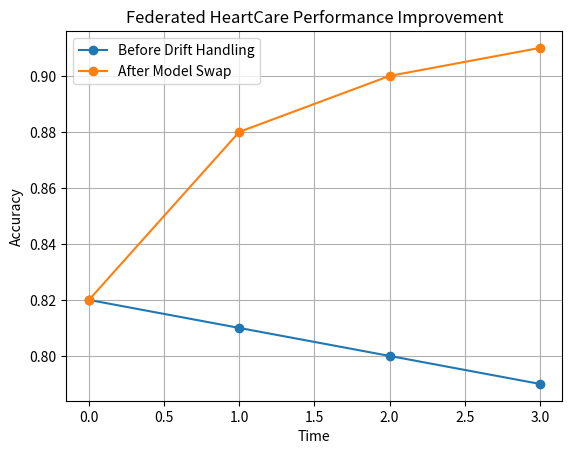

Generate this figure with matplotlib:
import matplotlib.pyplot as plt

# Accuracy values (example results)
accuracy_before_drift = [0.82, 0.81, 0.80, 0.79]
accuracy_after_swap = [0.82, 0.88, 0.90, 0.91]

plt.plot(accuracy_before_drift, marker='o', label='Before Drift Handling')
plt.plot(accuracy_after_swap, marker='o', label='After Model Swap')

plt.xlabel("Time")
plt.ylabel("Accuracy")
plt.title("Federated HeartCare Performance Improvement")
plt.legend()
plt.grid(True)
plt.show()
